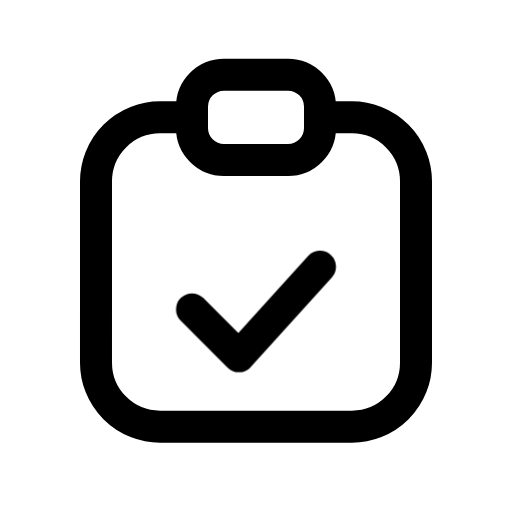
t = 0.00 s
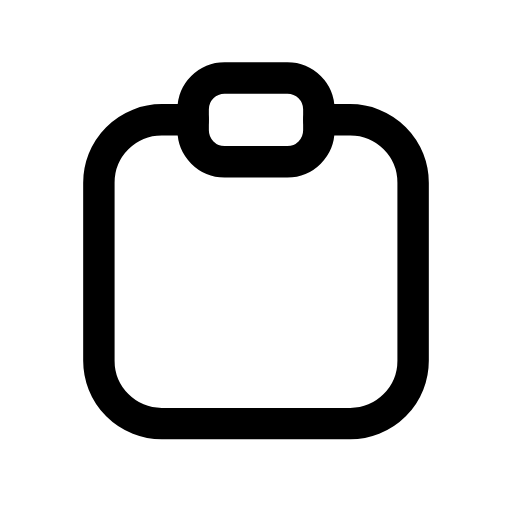
t = 0.13 s
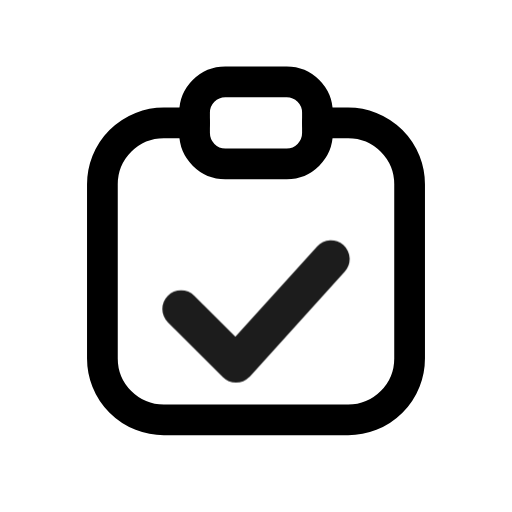
t = 0.28 s
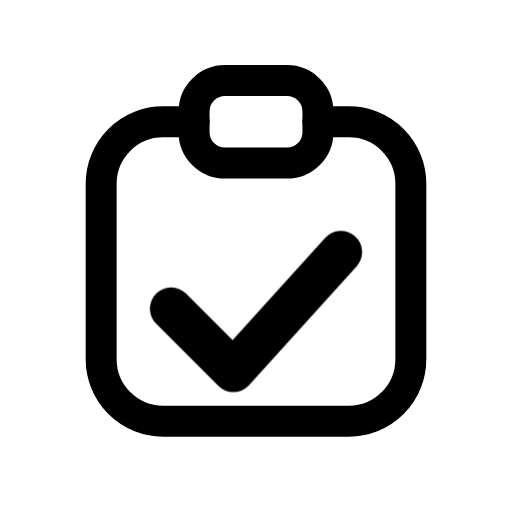
t = 0.41 s
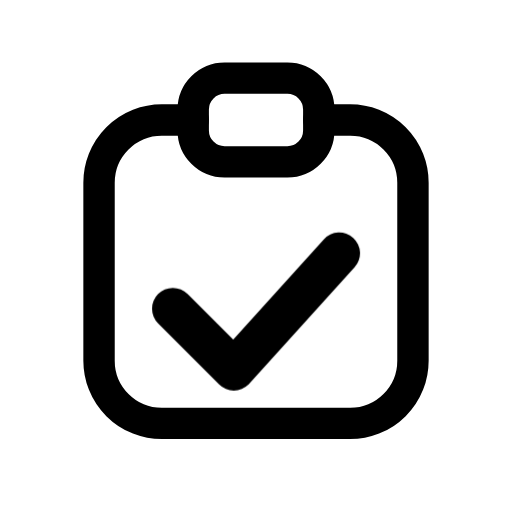
t = 0.50 s
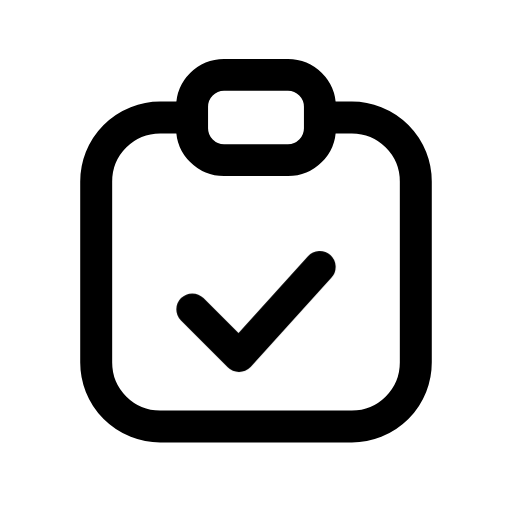
t = 0.65 s

The animated SVG that drew these frames (rendered in a browser with its animation timeline set to each time). Animation: 2 CSS @keyframes rules; one cycle of 0.80 s, repeats indefinitely.

<svg xmlns="http://www.w3.org/2000/svg" viewBox="0 0 24 24" width="24" height="24" class="rd-a-clipboard-check" data-rd-animate="hover"><style>.rd-a-clipboard-check{overflow:visible}.rd-a-clipboard-check *{transform-box:view-box}.rd-a-clipboard-check .base{transform-origin:12px 12px}.rd-a-clipboard-check .badge{transform-box:fill-box;transform-origin:center}@media (prefers-reduced-motion:no-preference){.rd-a-clipboard-check[data-rd-animate="hover"]:hover .base,:hover>.rd-a-clipboard-check[data-rd-animate="parent"] .base,.rd-a-clipboard-check[data-rd-animate="play"] .base,.rd-a-clipboard-check[data-rd-animate="loop"] .base{animation:rd-clipboard-check-base calc(0.7s*var(--rd-speed,1)) ease-in-out}.rd-a-clipboard-check[data-rd-animate="hover"]:hover .badge,:hover>.rd-a-clipboard-check[data-rd-animate="parent"] .badge,.rd-a-clipboard-check[data-rd-animate="play"] .badge,.rd-a-clipboard-check[data-rd-animate="loop"] .badge{animation:rd-clipboard-check-badge calc(0.8s*var(--rd-speed,1)) cubic-bezier(.34,1.3,.5,1)}.rd-a-clipboard-check[data-rd-animate="loop"] *{animation-iteration-count:infinite!important}@keyframes rd-clipboard-check-base{0%,100%{scale:1}40%{scale:.96}}@keyframes rd-clipboard-check-badge{0%,100%{scale:1;opacity:1}22%{scale:.1;opacity:0}62%{scale:1.3;opacity:1}}}</style><g fill="none" stroke="currentColor" stroke-linecap="round" stroke-linejoin="round" stroke-width="1.5"><g class="base"><path d="M15 5.5h1.5a3 3 0 0 1 3 3V17a3 3 0 0 1-3 3h-9a3 3 0 0 1-3-3V8.5a3 3 0 0 1 3-3H9"/><rect x="9" y="3.5" width="6" height="4" rx="1.5"/></g><g class="badge"><path d="M9 14.5l2.2 2.2L15 12.5"/></g></g></svg>
